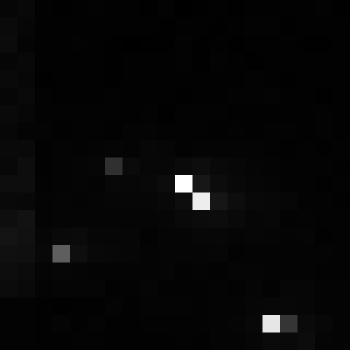

The table this chart was drawn from, first rows:
, xmin, ymin, lat, lon, area, perimeter, max_nanowatts, min_nanowatts, moonlight_illumination, clear_sky_confidence, mean_nanowatts
0, 623, 3413, -3.618, -3.618, 1.0, 0.0, 52.65, 0.02798, 11.84, 0.0, 1.264
